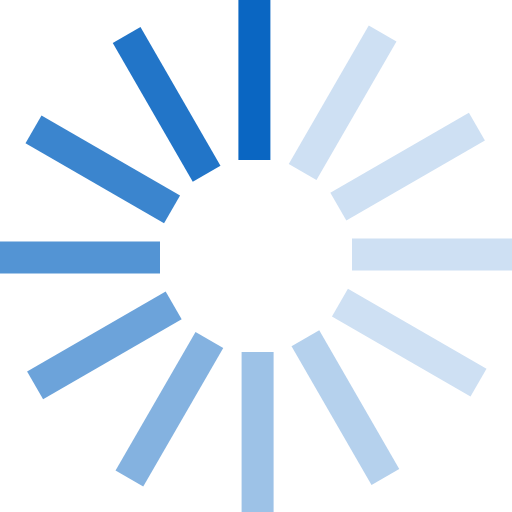
t = 0.00 s
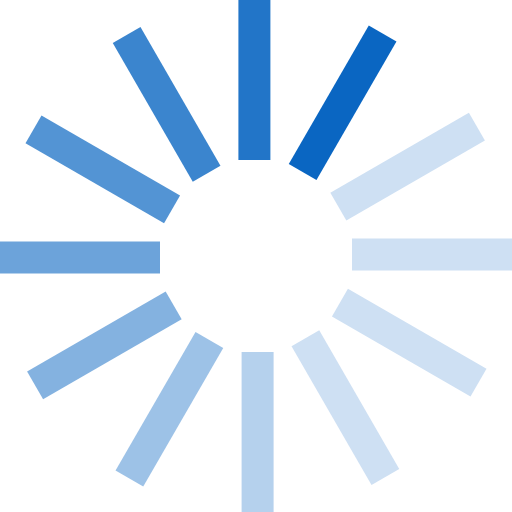
t = 0.17 s
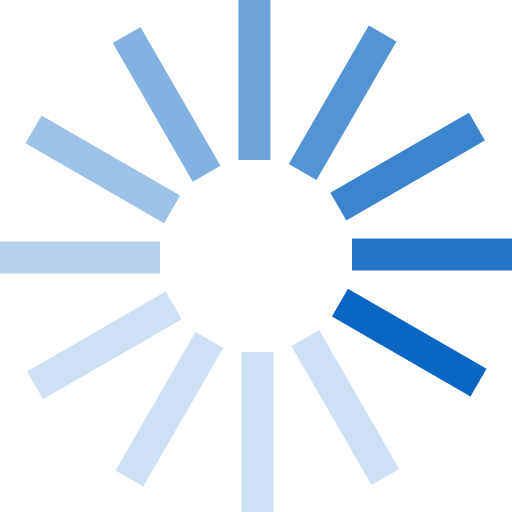
t = 0.37 s
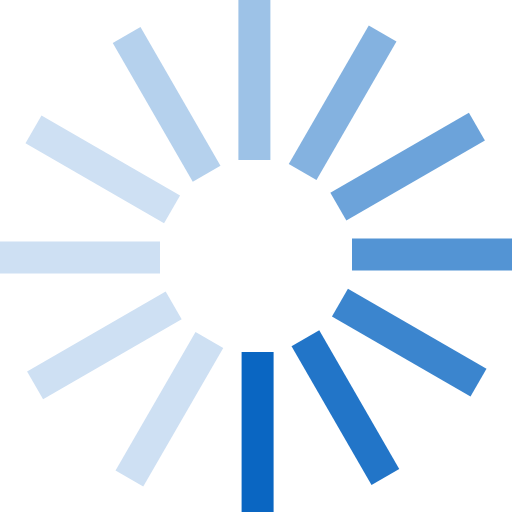
t = 0.54 s
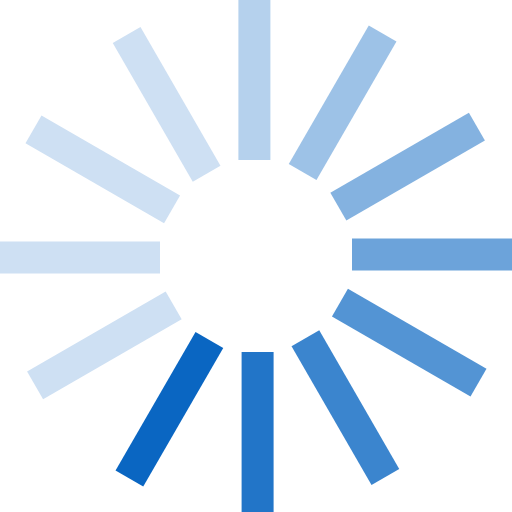
t = 0.71 s
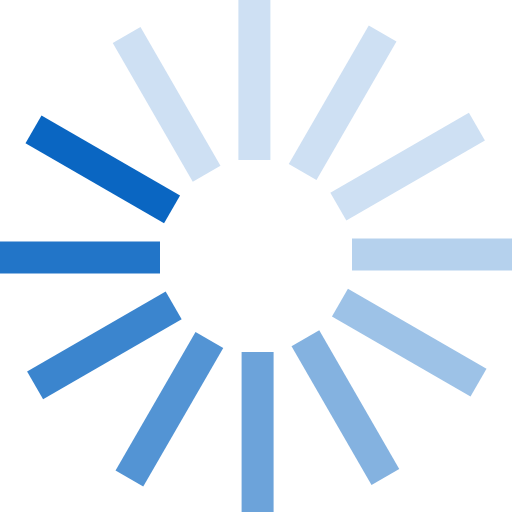
t = 0.91 s

The animated SVG that drew these frames (rendered in a browser with its animation timeline set to each time). Animation: 1 SMIL element (animateTransform=1); one cycle of 1.08 s, repeats indefinitely.

<?xml version="1.0" encoding="UTF-8" standalone="no"?><svg xmlns:svg="http://www.w3.org/2000/svg" xmlns="http://www.w3.org/2000/svg" xmlns:xlink="http://www.w3.org/1999/xlink" version="1.0" width="64px" height="64px" viewBox="0 0 128 128" xml:space="preserve"><g><path d="M59.6 0h8v40h-8V0z" fill="#0a66c2"/><path d="M59.6 0h8v40h-8V0z" fill="#cee0f3" transform="rotate(30 64 64)"/><path d="M59.6 0h8v40h-8V0z" fill="#cee0f3" transform="rotate(60 64 64)"/><path d="M59.6 0h8v40h-8V0z" fill="#cee0f3" transform="rotate(90 64 64)"/><path d="M59.6 0h8v40h-8V0z" fill="#cee0f3" transform="rotate(120 64 64)"/><path d="M59.6 0h8v40h-8V0z" fill="#b5d1ed" transform="rotate(150 64 64)"/><path d="M59.6 0h8v40h-8V0z" fill="#9dc2e7" transform="rotate(180 64 64)"/><path d="M59.6 0h8v40h-8V0z" fill="#84b2e0" transform="rotate(210 64 64)"/><path d="M59.6 0h8v40h-8V0z" fill="#6ca3da" transform="rotate(240 64 64)"/><path d="M59.6 0h8v40h-8V0z" fill="#5394d4" transform="rotate(270 64 64)"/><path d="M59.6 0h8v40h-8V0z" fill="#3b85ce" transform="rotate(300 64 64)"/><path d="M59.6 0h8v40h-8V0z" fill="#2275c8" transform="rotate(330 64 64)"/><animateTransform attributeName="transform" type="rotate" values="0 64 64;30 64 64;60 64 64;90 64 64;120 64 64;150 64 64;180 64 64;210 64 64;240 64 64;270 64 64;300 64 64;330 64 64" calcMode="discrete" dur="1080ms" repeatCount="indefinite"></animateTransform></g></svg>